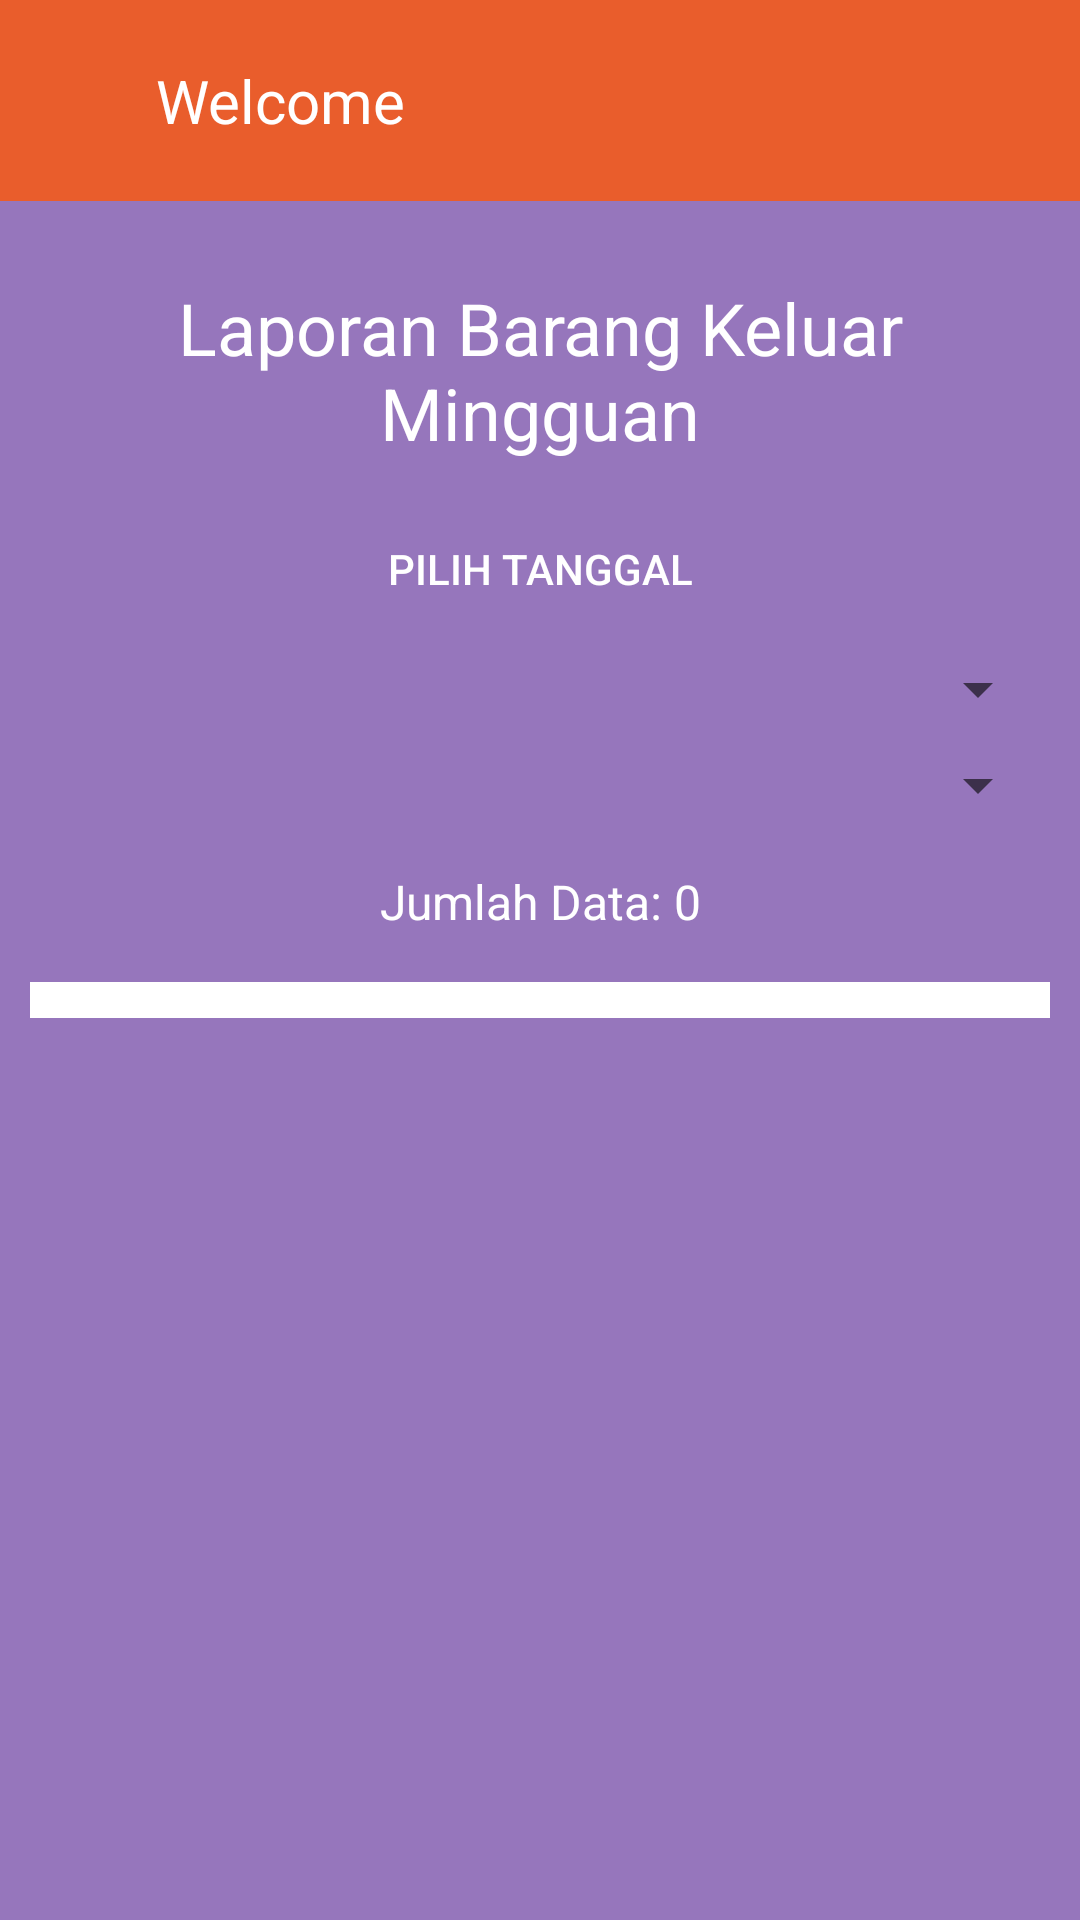

Here is an Android app screen rendered from its layout file. Give the layout XML and the strings, colors and styles it references.
<!-- AndroidManifest.xml: application theme Theme.Barangku -->
<!-- res/layout/activity_laporan_keluar_mingguan.xml -->
<?xml version="1.0" encoding="utf-8"?>
<LinearLayout xmlns:android="http://schemas.android.com/apk/res/android"
    android:layout_width="match_parent"
    android:layout_height="match_parent"
    android:orientation="vertical"
    android:background="#944A148C">

    <include layout="@layout/toolbar"/>

    <LinearLayout
        android:layout_width="match_parent"
        android:layout_height="wrap_content"
        android:orientation="vertical"
        android:padding="10dp">

        <TextView
            android:layout_width="match_parent"
            android:layout_height="wrap_content"
            android:text="Laporan Barang Keluar Mingguan"
            android:textSize="24sp"
            android:gravity="center"
            android:textColor="#FFFFFF"
            android:layout_marginBottom="4dp"
            android:layout_marginTop="8dp"
            android:padding="8dp"/>

        <Button
            android:id="@+id/btn_pilih_tanggal"
            android:layout_width="wrap_content"
            android:layout_height="wrap_content"
            android:text="Pilih Tanggal"
            android:layout_gravity="center"
            android:padding="10dp"
            android:background="?attr/selectableItemBackground"
            android:textColor="#FFFFFF"
            android:layout_marginBottom="4dp"/>

        <Spinner
            android:id="@+id/spinner_filter"
            android:layout_width="match_parent"
            android:layout_height="wrap_content"
            android:layout_marginBottom="8dp"/>

        <Spinner
            android:id="@+id/spinner_sort"
            android:layout_width="match_parent"
            android:layout_height="wrap_content"
            android:layout_marginBottom="8dp"/>
        <TextView
            android:id="@+id/tv_jumlah_data"
            android:layout_width="match_parent"
            android:layout_height="wrap_content"
            android:text="Jumlah Data: 0"
            android:textSize="16sp"
            android:gravity="center"
            android:textColor="#FFFFFF"
            android:layout_marginBottom="8dp"
            android:padding="8dp"/>

        <ListView
            android:id="@+id/lv_laporan_mingguan"
            android:layout_width="match_parent"
            android:layout_height="0dp"
            android:layout_weight="1"
            android:divider="#CCCCCC"
            android:dividerHeight="1dp"
            android:background="#FFFFFF"
            android:padding="6dp"/>
    </LinearLayout>

</LinearLayout>
<!-- res/layout/toolbar.xml (included above) -->
<?xml version="1.0" encoding="utf-8"?>
<LinearLayout xmlns:android="http://schemas.android.com/apk/res/android"
    xmlns:aandroid="http://schemas.android.com/apk/res-auto"
    android:orientation="horizontal"
    android:layout_width="match_parent"
    android:layout_height="wrap_content"
    android:padding="20dp"
    android:id="@+id/toolbar"
    android:background="@color/light_orange"
    android:gravity="center_vertical">
    <ImageView
        android:id="@+id/iv_back"
        android:layout_width="20dp"
        android:layout_height="20dp"
        android:src="@drawable/ic_back"/>

    <TextView
        android:layout_width="0dp"
        android:layout_height="wrap_content"
        android:layout_weight="1"
        android:text="Welcome"
        android:id="@+id/tv_judul"
        android:textSize="20sp"
        android:layout_marginStart="12dp"
        android:textColor="@color/white"/>
</LinearLayout>
<!-- resources referenced by this layout -->
<resources>
  <color name="light_orange">#E95D2C</color>
  <color name="white">#FFFFFF</color>
  <style name="Theme.Barangku" parent="Theme.MaterialComponents.DayNight.NoActionBar">
          
          <item name="colorPrimary">@color/purple_500</item>
          <item name="colorPrimaryVariant">@color/button_bg</item>
          <item name="colorOnPrimary">@color/white</item>
          
          <item name="colorSecondary">@color/teal_200</item>
          <item name="colorSecondaryVariant">@color/teal_700</item>
          <item name="colorOnSecondary">@color/black</item>
          
          <item name="android:statusBarColor">?attr/colorPrimaryVariant</item>
          
          <item name="hintTextColor">@color/text_secondary</item>
      </style>
  <color name="purple_500">#FF6200EE</color>
  <color name="button_bg">#1EDCD8</color>
  <color name="teal_200">#FF03DAC5</color>
  <color name="teal_700">#FF018786</color>
  <color name="black">#000000</color>
  <color name="text_secondary">#757575</color>
</resources>
